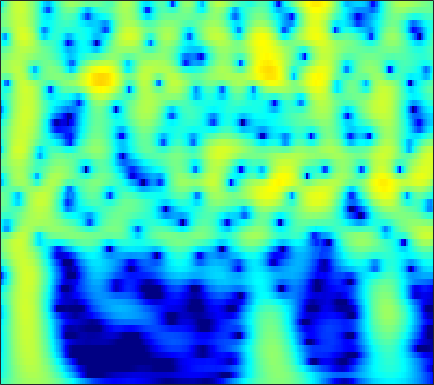

The data file committed next to this chart (first rows):
-4.9835, -4.247, -3.3331, -2.4957, -1.9171, -1.2109, -0.57851, -0.15194, 0.35338, 0.78696, 1.1494, 1.3749, 1.6141, 1.7832, 1.8644, 1.9121, 1.8907, 1.8295, 1.6878, 1.4778, 1.1996, 0.94641, 0.54944, 0.084985
-6.445, -5.444, -4.206, -3.078, -2.303, -1.363, -0.5286, 0.02898, 0.6825, 1.234, 1.685, 1.958, 2.234, 2.412, 2.481, 2.488, 2.397, 2.265, 2.004, 1.647, 1.192, 0.7874, 0.1626, -0.5602
-7.104, -5.939, -4.501, -3.192, -2.296, -1.212, -0.2564, 0.3774, 1.112, 1.722, 2.206, 2.488, 2.755, 2.898, 2.925, 2.853, 2.658, 2.431, 2.022, 1.49, 0.8367, 0.2663, -0.6006, -1.589
-7.243, -5.994, -4.444, -3.03, -2.06, -0.8907, 0.1367, 0.8132, 1.589, 2.22, 2.706, 2.975, 3.205, 3.288, 3.254, 3.079, 2.756, 2.416, 1.832, 1.098, 0.2132, -0.55, -1.701, -3.003
-7.677, -6.276, -4.552, -2.994, -1.932, -0.6615, 0.4441, 1.165, 1.981, 2.631, 3.116, 3.369, 3.56, 3.583, 3.489, 3.214, 2.768, 2.319, 1.567, 0.6369, -0.4754, -1.432, -2.874, -4.515
-8.204, -6.647, -4.752, -3.058, -1.913, -0.5532, 0.6201, 1.378, 2.228, 2.892, 3.372, 3.611, 3.768, 3.74, 3.597, 3.244, 2.703, 2.173, 1.302, 0.2384, -1.018, -2.088, -3.687, -5.489
-8.247, -6.666, -4.73, -2.99, -1.813, -0.4163, 0.7848, 1.557, 2.415, 3.077, 3.543, 3.764, 3.887, 3.813, 3.628, 3.209, 2.593, 2.001, 1.038, -0.1227, -1.48, -2.626, -4.319, -6.194
-8.1, -6.505, -4.559, -2.812, -1.63, -0.2263, 0.9775, 1.748, 2.6, 3.249, 3.695, 3.896, 3.985, 3.869, 3.647, 3.17, 2.487, 1.838, 0.7899, -0.4679, -1.938, -3.182, -5.033, -7.114
-7.849, -6.34, -4.452, -2.722, -1.54, -0.1296, 1.084, 1.861, 2.717, 3.364, 3.8, 3.987, 4.05, 3.896, 3.641, 3.112, 2.37, 1.673, 0.5612, -0.761, -2.291, -3.574, -5.466, -7.562
-8.598, -6.961, -4.894, -3, -1.711, -0.1845, 1.117, 1.945, 2.85, 3.524, 3.968, 4.147, 4.185, 3.991, 3.695, 3.1, 2.279, 1.517, 0.3095, -1.109, -2.729, -4.067, -5.996, -8.064
-10.69, -8.437, -5.757, -3.443, -1.936, -0.2041, 1.234, 2.132, 3.098, 3.8, 4.245, 4.411, 4.412, 4.163, 3.812, 3.123, 2.182, 1.308, -0.07827, -1.719, -3.615, -5.203, -7.533, -10.09
-10.42, -8.101, -5.389, -3.087, -1.604, 0.09375, 1.505, 2.383, 3.317, 3.985, 4.392, 4.529, 4.485, 4.179, 3.778, 3.008, 1.966, 0.999, -0.5461, -2.4, -4.587, -6.47, -9.361, -12.78
-7.082, -5.657, -3.803, -2.098, -0.9264, 0.4845, 1.705, 2.479, 3.311, 3.909, 4.271, 4.383, 4.313, 3.988, 3.574, 2.792, 1.742, 0.7754, -0.7596, -2.58, -4.686, -6.457, -9.067, -11.94
-6.051, -4.912, -3.4, -1.944, -0.8953, 0.4167, 1.576, 2.323, 3.145, 3.754, 4.137, 4.268, 4.228, 3.939, 3.558, 2.826, 1.836, 0.9251, -0.5138, -2.208, -4.152, -5.765, -8.111, -10.65
-8.324, -6.922, -5.082, -3.279, -1.975, -0.3723, 1.017, 1.908, 2.898, 3.648, 4.145, 4.348, 4.396, 4.189, 3.866, 3.208, 2.296, 1.447, 0.09634, -1.508, -3.365, -4.921, -7.223, -9.801
-14.67, -12.05, -8.803, -5.849, -3.89, -1.662, 0.1792, 1.337, 2.596, 3.534, 4.168, 4.456, 4.597, 4.463, 4.188, 3.596, 2.749, 1.949, 0.6697, -0.8466, -2.597, -4.061, -6.209, -8.57
-20.61, -15.68, -10.88, -7.02, -4.648, -2.093, -0.05055, 1.213, 2.557, 3.538, 4.197, 4.498, 4.643, 4.509, 4.235, 3.648, 2.812, 2.025, 0.7722, -0.7003, -2.39, -3.791, -5.826, -8.028
-11.31, -9.331, -6.828, -4.331, -2.651, -0.7393, 0.8813, 1.899, 2.972, 3.748, 4.249, 4.442, 4.463, 4.231, 3.892, 3.225, 2.321, 1.492, 0.1873, -1.34, -3.075, -4.51, -6.595, -8.859
-5.114, -4.078, -2.613, -1.127, -0.1292, 1.079, 2.143, 2.798, 3.471, 3.931, 4.159, 4.173, 3.991, 3.585, 3.131, 2.327, 1.304, 0.3951, -1.016, -2.658, -4.524, -6.08, -8.353, -10.83
-2.104, -1.307, -0.1604, 0.8762, 1.546, 2.381, 3.065, 3.446, 3.808, 3.978, 3.927, 3.752, 3.339, 2.709, 2.107, 1.145, -0.00344, -0.9794, -2.439, -4.114, -6.055, -7.723, -10.3, -13.39
-0.7722, 0.0542, 1.086, 1.904, 2.478, 3.153, 3.631, 3.886, 4.074, 4.032, 3.757, 3.395, 2.684, 1.727, 0.8736, -0.4035, -1.762, -2.777, -4.054, -5.288, -6.593, -7.716, -9.553, -11.94
-0.4616, 0.3552, 1.206, 1.948, 2.542, 3.191, 3.704, 4.019, 4.231, 4.176, 3.837, 3.342, 2.32, 0.8459, -0.6297, -3.132, -6.123, -8.207, -9.161, -8.074, -6.835, -6.26, -5.945, -6.05
-2.208, -1.944, -1.682, -0.9407, -0.233, 0.7685, 1.856, 2.559, 3.227, 3.604, 3.604, 3.326, 2.574, 1.293, -0.08322, -2.566, -5.865, -8.393, -8.89, -6.442, -4.179, -2.981, -1.904, -1.259
-7.397, -9.532, -12.72, -12.92, -9.858, -5.798, -2.774, -1.186, 0.4033, 1.482, 2.092, 2.321, 2.318, 2.018, 1.659, 1.044, 0.4465, 0.107, -0.1064, -0.01379, 0.2524, 0.4911, 0.7715, 0.9625
-7.547, -8.549, -10.12, -10.01, -8.651, -6.384, -4.106, -2.772, -1.253, -0.0968, 0.758, 1.251, 1.7, 1.975, 2.087, 2.131, 2.111, 2.07, 1.993, 1.911, 1.804, 1.702, 1.512, 1.248
-4.024, -4.25, -4.529, -4.333, -4.21, -3.596, -2.934, -2.36, -1.51, -0.7278, 0.06936, 0.6032, 1.247, 1.796, 2.114, 2.45, 2.654, 2.73, 2.731, 2.6, 2.348, 2.067, 1.571, 0.9238
-1.928, -2.239, -2.392, -2.787, -2.992, -3.194, -3.344, -3.21, -2.833, -2.099, -1.135, -0.3679, 0.6514, 1.546, 2.12, 2.725, 3.14, 3.321, 3.397, 3.274, 2.945, 2.556, 1.833, 0.8634
-1.006, -1.194, -1.794, -2.71, -3.503, -5.26, -7.235, -8.867, -9.494, -7.151, -4.287, -2.393, -0.3532, 1.169, 2.077, 2.971, 3.585, 3.877, 4.044, 3.984, 3.673, 3.277, 2.493, 1.401
-1.224, -1.23, -1.907, -2.492, -3.437, -5.064, -7.505, -9.687, -10.67, -7.737, -4.442, -2.454, -0.4437, 1.007, 1.834, 2.647, 3.217, 3.516, 3.754, 3.81, 3.658, 3.392, 2.8, 1.903
-2.963, -2.968, -2.571, -2.199, -2.11, -1.844, -1.922, -1.763, -1.605, -1.04, -0.452, 0.04851, 0.5195, 0.8808, 1.014, 1.155, 1.323, 1.513, 1.88, 2.261, 2.577, 2.68, 2.612, 2.24
-10.97, -9.126, -5.193, -2.964, -1.415, -0.1883, 0.7891, 1.207, 1.615, 1.739, 1.651, 1.365, 0.695, -0.4271, -1.569, -3.391, -4.831, -4.774, -3.171, -1.131, 0.5342, 1.458, 2.258, 2.62
-8.427, -7.436, -4.345, -2.24, -0.7081, 0.5627, 1.586, 1.992, 2.346, 2.266, 1.874, 1.28, 0.1206, -1.698, -3.555, -7.149, -11.61, -11.82, -7.396, -3.844, -1.448, -0.1505, 1.076, 1.856
-2.433, -2.183, -1.233, -0.3691, 0.347, 1.103, 1.706, 1.99, 2.151, 2.028, 1.604, 1.113, 0.2217, -0.8629, -1.764, -2.874, -3.641, -3.844, -3.574, -2.859, -1.966, -1.284, -0.4547, 0.2452
-1.51, -0.8836, -0.2475, 0.7015, 1.175, 1.933, 2.37, 2.664, 2.73, 2.616, 2.186, 1.725, 0.8467, -0.2006, -1.103, -2.305, -3.41, -4.013, -4.393, -4.176, -3.52, -2.877, -2.02, -1.251
-3.583, -2.256, -0.7621, 0.7771, 1.701, 2.751, 3.485, 3.829, 4.041, 3.913, 3.494, 2.927, 1.88, 0.389, -1.028, -3.491, -6.791, -9.843, -12.82, -10.61, -7.33, -5.487, -3.712, -2.564
-9.634, -5.795, -2.341, 0.01278, 1.468, 2.829, 3.867, 4.324, 4.702, 4.692, 4.354, 3.863, 2.885, 1.496, 0.1293, -2.134, -4.971, -7.221, -9.178, -8.464, -6.668, -5.533, -4.437, -3.824
-5.532, -4.129, -1.926, -0.2014, 1.051, 2.297, 3.275, 3.809, 4.232, 4.389, 4.223, 3.928, 3.272, 2.36, 1.538, 0.2844, -1.014, -1.955, -3.02, -3.825, -4.418, -4.786, -5.332, -5.945
-3.719, -2.838, -1.371, -0.04666, 0.8604, 1.966, 2.816, 3.358, 3.825, 4.072, 4.077, 3.916, 3.51, 2.88, 2.289, 1.342, 0.2609, -0.6282, -1.887, -3.238, -4.685, -5.824, -7.437, -9.133
-4.325, -3.186, -1.818, -0.3851, 0.4727, 1.632, 2.559, 3.126, 3.716, 4.055, 4.188, 4.128, 3.854, 3.359, 2.826, 1.941, 0.8255, -0.1595, -1.689, -3.496, -5.618, -7.472, -10.3, -13.63
-6.38, -4.944, -3.288, -1.502, -0.4365, 0.9741, 2.135, 2.828, 3.593, 4.08, 4.343, 4.379, 4.208, 3.805, 3.328, 2.489, 1.382, 0.3721, -1.228, -3.164, -5.509, -7.597, -10.97, -15.28
-10.84, -8.335, -5.804, -3.373, -1.765, -0.02501, 1.483, 2.35, 3.294, 3.964, 4.344, 4.473, 4.409, 4.087, 3.698, 2.945, 1.949, 1.046, -0.3806, -2.048, -3.963, -5.572, -7.863, -10.3
-15.93, -11.3, -7.512, -4.597, -2.662, -0.7202, 0.909, 1.907, 2.931, 3.695, 4.165, 4.339, 4.355, 4.109, 3.769, 3.108, 2.226, 1.434, 0.2016, -1.187, -2.682, -3.859, -5.454, -7.005
-9.818, -7.999, -5.72, -3.822, -2.304, -0.6328, 0.7612, 1.733, 2.729, 3.474, 3.981, 4.169, 4.203, 3.99, 3.646, 2.994, 2.112, 1.296, 0.06774, -1.308, -2.748, -3.79, -5.084, -6.154
-5.739, -5.325, -4.124, -2.945, -2.01, -0.5421, 0.7659, 1.681, 2.74, 3.513, 4.031, 4.244, 4.264, 4.014, 3.655, 2.925, 1.917, 0.9686, -0.5604, -2.421, -4.586, -6.29, -8.213, -9.016
-4.913, -5.658, -6.127, -5.194, -4.198, -1.956, 0.1401, 1.361, 2.762, 3.713, 4.248, 4.441, 4.405, 4.067, 3.667, 2.91, 1.891, 0.9585, -0.6482, -2.793, -5.847, -9.18, -17.15, -19.47
-5.365, -7.611, -14.67, -16.87, -9.21, -3.663, -0.3181, 1.295, 2.767, 3.644, 3.971, 3.902, 3.521, 2.868, 2.256, 1.456, 0.7279, 0.2165, -0.4755, -1.281, -2.255, -3.031, -3.777, -3.898
-1.076, -1.759, -2.019, -1.56, -0.9128, 0.3935, 1.731, 2.542, 3.152, 3.317, 2.987, 2.357, 0.9825, -0.9854, -2.769, -4.905, -5.188, -4.287, -2.783, -1.654, -0.9273, -0.6082, -0.3382, -0.1502
0.7724, 1.035, 1.329, 1.747, 2.194, 2.629, 2.989, 3.203, 3.236, 2.894, 2.127, 1.217, -0.6101, -3.41, -6.462, -11.75, -11.33, -7.792, -4.464, -2.422, -1.177, -0.5756, -0.142, 0.007755
0.2842, 0.8033, 1.271, 1.738, 2.18, 2.523, 2.734, 2.839, 2.822, 2.554, 2.024, 1.463, 0.528, -0.5602, -1.392, -2.215, -2.493, -2.359, -1.945, -1.464, -1.098, -0.9312, -0.9024, -1.091
-0.9735, -0.3681, 0.2127, 0.7392, 1.158, 1.704, 2.126, 2.326, 2.524, 2.562, 2.41, 2.185, 1.779, 1.291, 0.9105, 0.4214, 0.006838, -0.2446, -0.5202, -0.7619, -1.007, -1.238, -1.611, -2.119
-2.522, -2.31, -1.665, -0.8835, -0.3368, 0.6357, 1.553, 2.101, 2.648, 2.998, 3.142, 3.115, 2.894, 2.515, 2.165, 1.61, 0.9809, 0.4928, -0.1299, -0.7288, -1.29, -1.703, -2.258, -2.871
-5.702, -6.933, -6.976, -4.87, -2.977, -0.6807, 1.19, 2.31, 3.349, 3.988, 4.295, 4.321, 4.1, 3.606, 3.063, 2.159, 1.077, 0.1918, -1.004, -2.061, -2.843, -3.2, -3.505, -3.758
-7.658, -10.7, -13.09, -7.35, -3.82, -0.5351, 1.752, 3.038, 4.215, 4.909, 5.176, 5.121, 4.743, 3.991, 3.162, 1.678, -0.265, -2.072, -5.043, -8.244, -9.837, -9.049, -7.199, -5.78
-2.162, -2.431, -2.037, -1.03, 0.07109, 1.424, 2.636, 3.361, 4.114, 4.539, 4.613, 4.44, 3.888, 2.962, 2.016, 0.3466, -1.858, -3.974, -7.575, -12.14, -14.6, -12.56, -9.4, -7.268
-0.8793, -0.5372, 0.0468, 0.7695, 1.429, 2.229, 2.924, 3.312, 3.699, 3.848, 3.745, 3.489, 2.877, 1.974, 1.1, -0.2833, -1.911, -3.228, -4.981, -6.462, -7.375, -7.583, -7.365, -6.758
-1.732, -0.8138, 0.1699, 1.095, 1.67, 2.468, 3.112, 3.49, 3.754, 3.793, 3.594, 3.276, 2.648, 1.769, 0.9487, -0.3472, -1.855, -3.084, -4.769, -6.409, -7.755, -8.414, -8.581, -7.971
-4.043, -2.505, -0.7541, 0.7224, 1.581, 2.581, 3.335, 3.758, 4.055, 4.095, 3.867, 3.523, 2.859, 1.942, 1.101, -0.2671, -1.919, -3.391, -5.747, -8.818, -13.05, -17.31, -18.07, -12.81
-7.039, -4.785, -2.118, -0.04644, 1.231, 2.452, 3.309, 3.707, 4.031, 4.045, 3.774, 3.41, 2.678, 1.726, 0.858, -0.4533, -1.943, -3.192, -5.136, -7.363, -9.767, -11.28, -11.47, -9.582
